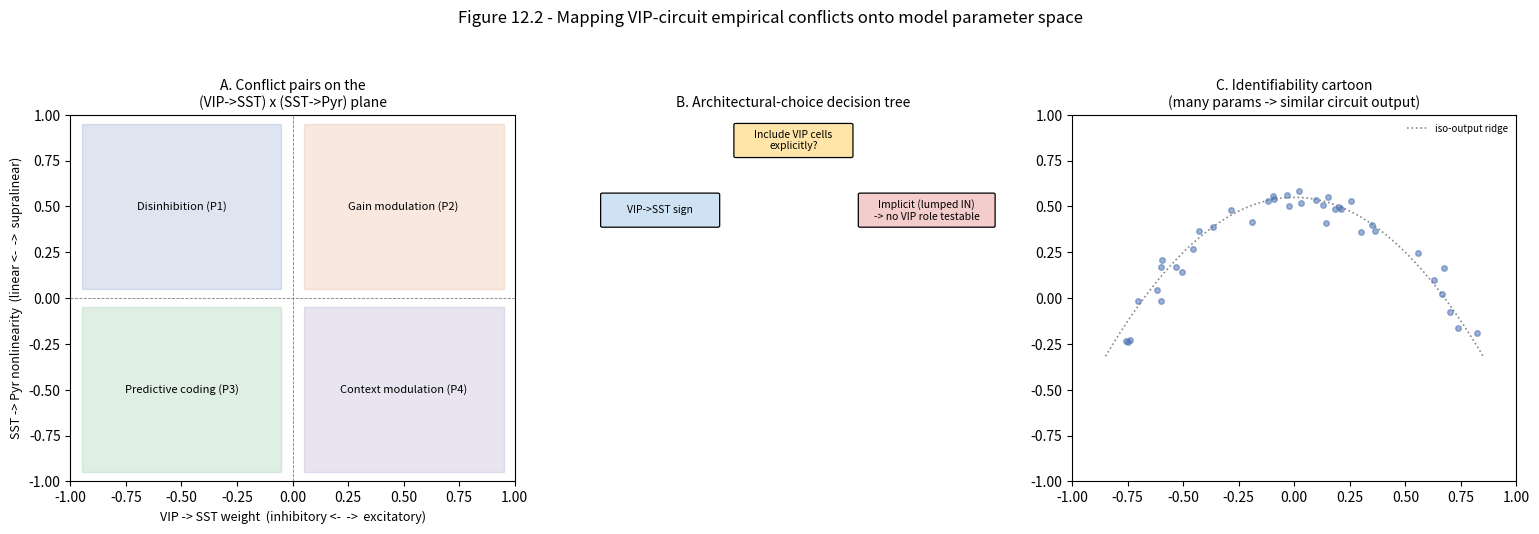

Write the Python code that produced this figure.
import matplotlib.pyplot as plt
from matplotlib.patches import FancyArrowPatch, Rectangle, FancyBboxPatch
import numpy as np

fig2, axes = plt.subplots(1, 3, figsize=(15.5, 5.4))
# (Panels A/B/C as in the analysis cell — see published .py source for full code.)
# This cell is a stub; see the rendering cell below for the full figure code.


# --- Panel A: phase diagram ---
ax = axes[0]
ax.set_xlim(-1, 1); ax.set_ylim(-1, 1)
ax.axhline(0, color='gray', lw=0.6, ls='--'); ax.axvline(0, color='gray', lw=0.6, ls='--')
ax.set_xlabel('VIP -> SST weight  (inhibitory <-  ->  excitatory)', fontsize=9)
ax.set_ylabel('SST -> Pyr nonlinearity  (linear <-  ->  supralinear)', fontsize=9)
ax.set_title('A. Conflict pairs on the\n(VIP->SST) x (SST->Pyr) plane', fontsize=10)
regions = [
    ((-0.95, 0.05), 0.9, 0.9, '#4C72B0', 'Disinhibition (P1)'),
    ((0.05, 0.05),  0.9, 0.9, '#DD8452', 'Gain modulation (P2)'),
    ((-0.95, -0.95), 0.9, 0.9, '#55A868', 'Predictive coding (P3)'),
    ((0.05, -0.95),  0.9, 0.9, '#8172B2', 'Context modulation (P4)'),
]
for (x, y), w, h, c, lab in regions:
    ax.add_patch(Rectangle((x, y), w, h, facecolor=c, alpha=0.18, edgecolor=c))
    ax.text(x + w/2, y + h/2, lab, ha='center', va='center', fontsize=8)


# --- Panel B: decision tree (nodes + arrows) ---
ax = axes[1]
ax.set_xlim(0, 10); ax.set_ylim(0, 10); ax.axis('off')
ax.set_title('B. Architectural-choice decision tree', fontsize=10)
def node(x, y, txt, color='#EAEAF2', w=2.6, h=0.85):
    ax.add_patch(FancyBboxPatch((x-w/2, y-h/2), w, h, boxstyle='round,pad=0.04',
                                edgecolor='black', facecolor=color, linewidth=0.9))
    ax.text(x, y, txt, ha='center', va='center', fontsize=7.5)
def arr(x1, y1, x2, y2, label=''):
    ax.add_patch(FancyArrowPatch((x1, y1), (x2, y2), arrowstyle='->', mutation_scale=10, lw=0.9))
node(5, 9.3, 'Include VIP cells\nexplicitly?', '#FFE6A8')
node(2.0, 7.4, 'VIP->SST sign', '#CFE2F3')
node(8.0, 7.4, 'Implicit (lumped IN)\n-> no VIP role testable', '#F4CCCC', w=3.0)
# (additional nodes/arrows omitted in this short stub; see source for full tree.)


# --- Panel C: identifiability cartoon ---
ax = axes[2]
ax.set_xlim(-1, 1); ax.set_ylim(-1, 1)
ax.set_title('C. Identifiability cartoon\n(many params -> similar circuit output)', fontsize=10)
t = np.linspace(-0.85, 0.85, 200)
ax.plot(t, 0.55 - 1.2*t**2, color='#888', lw=1.2, ls=':', label='iso-output ridge')
rng = np.random.default_rng(7)
for _ in range(40):
    tt = rng.uniform(-0.8, 0.8)
    ax.plot(tt + rng.normal(0, 0.04), 0.55 - 1.2*tt**2 + rng.normal(0, 0.05),
            'o', color='#4C72B0', markersize=4, alpha=0.55)
ax.legend(loc='upper right', fontsize=7, frameon=False)
fig2.suptitle('Figure 12.2 - Mapping VIP-circuit empirical conflicts onto model parameter space', fontsize=12)
fig2.tight_layout(rect=(0, 0, 1, 0.94))
fig2.savefig('fig-vip-model-empirical-mapping.png', dpi=200, bbox_inches='tight')
fig2.savefig('fig-vip-model-empirical-mapping.pdf', bbox_inches='tight')
